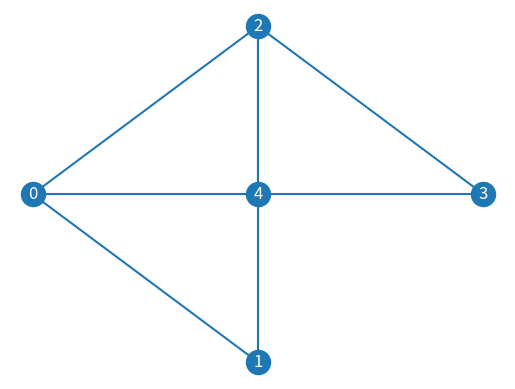

Here is the Python script that generated this plot:
import matplotlib.pyplot as plt
from matplotlib.collections import LineCollection
import numpy as np
import networkx as nx

c4 = np.array([[0,1,0,1], [1,0,1,0], [0,1,0,1], [1,0,1,0]])
a1 = np.array([[0,1,1], [1,0,0], [1,0,0]])
a3 = np.array([[0,1,1,1,0,0], [1,0,0,0,1,1], [1,0,0,0,1,1], [1,0,0,0,1,1], [0,1,1,1,0,0], [0,1,1,1,0,0]])
c3 = np.array([[0,1,1], [1,1,1], [1,1,1]])
c5 = np.array([[0,1,0,0,1], [1,0,1,0,0], [0,1,0,1,0], [0,0,1,0,1], [1,0,0,1,0]])
nd = np.array([[0,1,1,0,1], 
			   [1,0,1,0,0],
			   [1,1,0,1,1],
			   [0,0,1,0,1],
			   [1,0,1,1,0]])


def check_symmetric(a, tol=1e-8):
    return np.allclose(a, a.T, atol=tol)

def is_regular_graph(matrix):
	#check that the graph is regular
	sum_in_rows = np.sum(matrix, axis=1)
	return all(sum_in_rows == sum_in_rows[0])

def is_distance_regular_graph(matrix):
	if not is_regular_graph(matrix):
		return False
	#check that the graph is distance-regular
	bs, cs = [], []
	for v in range(len(matrix)):
		distances = Dijkstra(v, matrix)
		diam = max(distances)
		for i in range(diam+1):
			ys = []
			for w in range(len(distances)):
				if distances[w] == i:
					ys.append(w)
			#now d(v,y) = i for y in ys

			#bi = number neighbours of y at distance i+1 from v
			#ci = number neighbours of y at distance i-1 from v
			bi, ci, bij, cij = 0, 0, 0, 0
			#find bi ci for first neighbour
			y = ys[0]
			for w in neighbours_of_vertex(matrix, y):
				if distances[w] == i+1:
					bi += 1
				elif distances[w] == i-1:
					ci += 1
			bij, cij = bi, ci
			if v == 0:
				bs.append(bi)
				cs.append(ci)
			#find bi ci for other neighbours and check if they equal
			for y in ys:
				bi, ci = 0, 0
				for w in neighbours_of_vertex(matrix, y):
					if distances[w] == i+1:
						bi += 1
					elif distances[w] == i-1:
						ci += 1
				if bij != bi or cij != ci:
					return False
	return True, (bs[:diam] + cs[1:])


def is_distance_regular_graph1(matrix):
	if not is_regular_graph(matrix):
		return False
	#check that the graph is distance-regular
	bs, cs = [], []
	distances = Dijkstra(0, matrix)
	diam = max(distances)
	for i in range(diam+1):
		ys = []
		for w in range(len(distances)):
			if distances[w] == i:
				ys.append(w)
		#now d(v,y) = i for y in ys

		#bi = number neighbours of y at distance i+1 from v
		#ci = number neighbours of y at distance i-1 from v
		bi, ci, bij, cij = 0, 0, 0, 0
		#find bi ci for first neighbour
		y = ys[0]
		for w in neighbours_of_vertex(matrix, y):
			if distances[w] == i+1:
				bi += 1
			elif distances[w] == i-1:
				ci += 1
		bij, cij = bi, ci
		bs.append(bi)
		cs.append(ci)
		#find bi ci for other neighbours and check if they equal
		for y in ys:
			bi, ci = 0, 0
			for w in neighbours_of_vertex(matrix, y):
				if distances[w] == i+1:
					bi += 1
				elif distances[w] == i-1:
					ci += 1
			if bij != bi or cij != ci:
				return False
	return True, (bs[:diam] + cs[1:])

def get_spectrum(matrix):
	w,v = np.linalg.eig(matrix)
	# count of various lambda's must be equal diam + 1
	# getting rid of errors in calculations
	if len(np.unique(w)) != max(Dijkstra(0,matrix))+1:
		w = w.astype(int)
	return np.unique(w, return_counts = True)

def Dijkstra(S, matrix):
	# S - vertex from which we count the distance to others
	matrix = matrix.copy()
	matrix = np.where(matrix == 0, float('inf'), matrix)
	valid = [True]*len(matrix)        
	weight = [float('inf')]*len(matrix)
	weight[S] = 0
	for i in range(len(matrix)):
		min_weight = float('inf')
		ID_min_weight = -1
		for j in range(len(matrix)):
			if valid[j] and weight[j] < min_weight:
				min_weight = weight[j]
				ID_min_weight = j
		for k in range(len(matrix)):
			if weight[ID_min_weight] + matrix[ID_min_weight][k] < weight[k]:
				weight[k] = weight[ID_min_weight] + matrix[ID_min_weight][k]
		valid[ID_min_weight] = False
	return np.array(weight).astype(int)

def neighbours_of_vertex(matrix, vertex):
	neighbours = []
	i=0
	for n in matrix[vertex]:
		if n==1:
			neighbours.append(i)
		i+=1
	return neighbours

def intersect_array(matrix):
	distances = Dijkstra(0, matrix)
	diam = max(distances)
	bs, cs = [], []
	for i in range(diam+1):
		for w in range(len(distances)):
			if distances[w] == i:
				y = w
				break
		#now d(v,y) = i

		#bi = number neighbours of y at distance i+1 from v
		#ci = number neighbours of y at distance i-1 from v
		bi = 0
		ci = 0
		for w in neighbours_of_vertex(matrix, y):
			if distances[w] == i+1:
				bi += 1
			elif distances[w] == i-1:
				ci += 1
		bs.append(bi)
		cs.append(ci)
	return (bs[:diam] + cs[1:])

def layed_represent(start_point, matrix):
	distances = Dijkstra(start_point, matrix)
	diam = max(distances)
	result_array = []
	for i in range(diam+1):
		temp_array = []
		num = 0
		for dist in distances:
			if dist==i:
				temp_array.append(num)
			num += 1
		result_array.append(temp_array)
	return result_array


def draw_graph(adjacency_matrix):
    rows, cols = np.where(adjacency_matrix == 1)
    edges = zip(rows.tolist(), cols.tolist())
    gr = nx.Graph()
    gr.add_edges_from(edges)
    nx.draw(gr, node_size=500, with_labels=True)
    plt.show()


#print(c5)
#print(is_distance_regular_graph(c5))
#print(layed_represent(0, c5))
#print(intersect_array(c5))
#print(get_spectrum(c5))

#draw_graph(c4)

def get_edges(adjacency_matrix):
	edges = []
	for i in range(len(adjacency_matrix)):
		for j in range(len(adjacency_matrix)):
			if adjacency_matrix[i][j] != 0 and i > j:
				edges.append([i, j])
	return edges

def draw_layer_represent(start_point, adjacency_matrix):
	nodelist = layed_represent(start_point, adjacency_matrix)
	print(nodelist)

	height, widht = 600, 600
	f_widht = widht/(len(nodelist)+1)
	f_heights = [height/(len(i)+1) for i in nodelist]
	
	#find positions for vertexes
	p_widht, p_height = [], []
	lower_bound_widht = 0
	for i, node in enumerate(nodelist):
		lower_bound_widht = lower_bound_widht + f_widht
		for m in range(len(node)):
			p_widht.append(lower_bound_widht)
		lower_bound_height, upper_bound_height = 0, 600
		for j, point in enumerate(node):
			if j%2==0:
				lower_bound_height = lower_bound_height + f_heights[i]
				p_height.append(lower_bound_height)
			else:
				upper_bound_height = upper_bound_height - f_heights[i]
				p_height.append(upper_bound_height)

	list_of_points = []
	for column in nodelist:
		for vertex in column:
			list_of_points.append(vertex)

	#sort points with positions by names
	z = zip(p_widht, p_height, list_of_points)
	zs = sorted(z, key=lambda tup: tup[2])
	p_widht = [z[0] for z in zs]
	p_height = [z[1] for z in zs]
	list_of_points = [z[2] for z in zs]

	cf = plt.gcf()
	ax = cf.gca()
	ax.set_axis_off()

	edges = get_edges(adjacency_matrix)
	edge_pos = np.asarray([([[p_widht[e[0]], p_height[e[0]]],[p_widht[e[1]], p_height[e[1]]]] ) for e in edges])
	edge_collection = LineCollection(edge_pos)
	ax.add_collection(edge_collection)

	for iteration, label in enumerate(list_of_points):
		plt.text(p_widht[iteration], p_height[iteration], label, size=12, color='w', family="sans-serif",
	  		weight="normal",
	    	alpha=None,
	    	bbox=None,
	    	horizontalalignment="center",
	    	verticalalignment="center",
	    	clip_on=True)
	plt.scatter(p_widht, p_height, s=300, c="#1f78b4")
	plt.show()
	
draw_layer_represent(0, nd)

#draw_graph(nd)
#print(Dijkstra(0, nd))
'''
rows, cols = np.where(tt == 1)
edges = zip(rows.tolist(), cols.tolist())
gr = nx.Graph()
gr.add_edges_from(edges)
print(nx.dijkstra_path(gr, 0, 2))
'''
